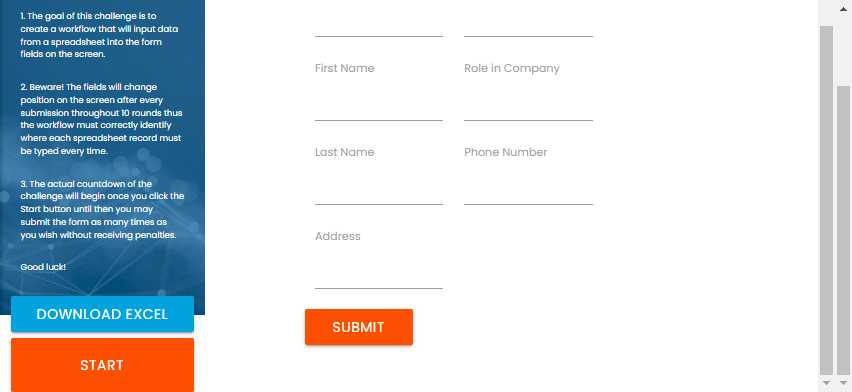
Task: This UiPath project demonstrates reading structured data from an email inbox, parsing the content, and automating data entry on rpachallenge.com. Designed as a tutorial basis, it showcases legacy coding practices and lacks modern configurability.
Workflow: AutomateWebapp

Step 1: rpachallenge.com homepage start challenge in window 'Rpa Challenge' (chrome.exe)

Step 2 [then]: click on the button 'Start' in window 'Rpa Challenge' (chrome.exe) (no picture)

Step 3: rpachallenge.com homepage enter data in window 'Rpa Challenge' (chrome.exe) (same screen as step 1)

Step 4: type "[in_TransactionItem.SpecificContent("firstName").ToString]" into the text box in window 'Rpa Challenge' (chrome.exe) (no picture)

Step 5: type "[in_TransactionItem.SpecificContent("lastName").ToString]" into the text box in window 'Rpa Challenge' (chrome.exe) (no picture)

Step 6: type "[in_TransactionItem.SpecificContent("email").ToString]" into the text box in window 'Rpa Challenge' (chrome.exe) (no picture)

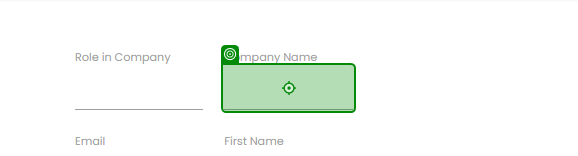
Step 7: type "[in_TransactionItem.SpecificContent("company").ToString]" into the text box in window 'Rpa Challenge' (chrome.exe)

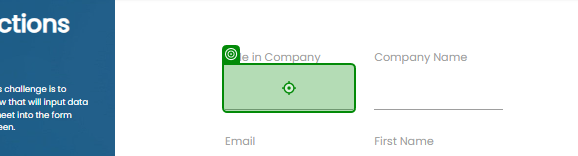
Step 8: type "[in_TransactionItem.SpecificContent("role").ToString]" into the text box in window 'Rpa Challenge' (chrome.exe)

Step 9: type "[in_TransactionItem.SpecificContent("address").ToString]" into the text box in window 'Rpa Challenge' (chrome.exe) (no picture)

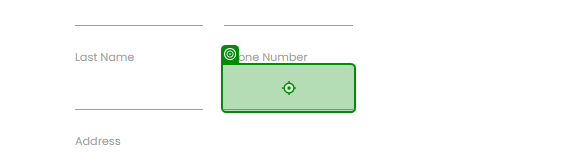
Step 10: type "[in_TransactionItem.SpecificContent("phone").ToString]" into the text box in window 'Rpa Challenge' (chrome.exe)

Step 11: rpachallenge.com homepage submit in window 'Rpa Challenge' (chrome.exe) (same screen as step 1)

Step 12 [then]: get-text from the button '(Round.*|Start|Reset)' in window 'Rpa Challenge' (chrome.exe) (no picture)

Step 13: click on the text box in window 'Rpa Challenge' (chrome.exe) (no picture)

Step 14 [then]: get-text from the button '(Round.*|Start|Reset)' in window 'Rpa Challenge' (chrome.exe) (no picture)

Step 15 [then]: rpachallenge.com homepage message2 in window 'Rpa Challenge' (chrome.exe) (same screen as step 1)

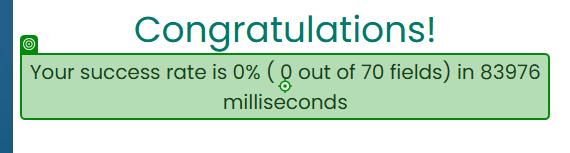
Step 16 [then]: get-text from the element '*Your success rate is*' in window 'Rpa Challenge' (chrome.exe)
